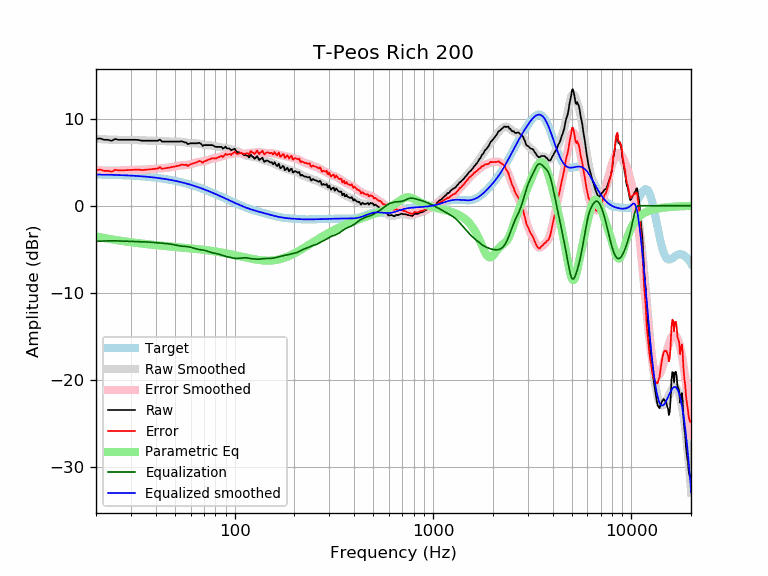

Source data for this figure (header and first rows):
frequency, raw, error, smoothed, error_smoothed, equalization, parametric_eq, equalized_raw, equalized_smoothed, target
20, 7.68, 4.08, 7.69, 4.09, -4.09, -3.54, 3.58, 3.59, 3.59
21, 7.74, 4.15, 7.65, 4.07, -4.07, -3.63, 3.67, 3.58, 3.58
22, 7.58, 4.00, 7.63, 4.05, -4.05, -3.72, 3.52, 3.57, 3.57
23, 7.58, 4.01, 7.61, 4.04, -4.04, -3.80, 3.53, 3.56, 3.56
24, 7.46, 3.90, 7.59, 4.04, -4.04, -3.87, 3.42, 3.55, 3.55
25, 7.68, 4.14, 7.58, 4.04, -4.04, -3.94, 3.64, 3.54, 3.54
26, 7.58, 4.05, 7.58, 4.05, -4.05, -4.00, 3.53, 3.53, 3.53
27, 7.58, 4.06, 7.58, 4.06, -4.06, -4.05, 3.51, 3.51, 3.51
28, 7.58, 4.08, 7.57, 4.08, -4.08, -4.11, 3.50, 3.50, 3.50
29, 7.58, 4.10, 7.57, 4.09, -4.09, -4.16, 3.48, 3.48, 3.48
30, 7.58, 4.11, 7.57, 4.10, -4.10, -4.20, 3.47, 3.46, 3.46
31, 7.58, 4.13, 7.56, 4.11, -4.11, -4.24, 3.46, 3.44, 3.44
32, 7.58, 4.15, 7.54, 4.12, -4.12, -4.28, 3.46, 3.42, 3.42
33, 7.55, 4.14, 7.53, 4.13, -4.13, -4.32, 3.42, 3.40, 3.40
34, 7.48, 4.09, 7.51, 4.13, -4.13, -4.35, 3.34, 3.38, 3.38
35, 7.48, 4.12, 7.50, 4.14, -4.14, -4.39, 3.33, 3.36, 3.36
36, 7.48, 4.14, 7.49, 4.16, -4.16, -4.42, 3.32, 3.33, 3.33
37, 7.48, 4.17, 7.49, 4.18, -4.18, -4.45, 3.30, 3.31, 3.31
38, 7.48, 4.20, 7.48, 4.20, -4.20, -4.47, 3.27, 3.28, 3.28
39, 7.48, 4.22, 7.48, 4.23, -4.23, -4.50, 3.25, 3.25, 3.25
40, 7.48, 4.25, 7.47, 4.25, -4.25, -4.52, 3.23, 3.22, 3.22
41, 7.48, 4.28, 7.46, 4.27, -4.27, -4.55, 3.21, 3.19, 3.19
42, 7.60, 4.43, 7.45, 4.29, -4.29, -4.57, 3.31, 3.16, 3.16
43, 7.38, 4.25, 7.43, 4.31, -4.31, -4.59, 3.07, 3.13, 3.13
44, 7.38, 4.28, 7.42, 4.32, -4.32, -4.61, 3.05, 3.09, 3.09
45, 7.38, 4.32, 7.40, 4.34, -4.34, -4.63, 3.03, 3.06, 3.06
46, 7.38, 4.35, 7.39, 4.37, -4.37, -4.65, 3.01, 3.02, 3.02
47, 7.38, 4.39, 7.38, 4.40, -4.40, -4.67, 2.98, 2.99, 2.99
48, 7.38, 4.43, 7.38, 4.43, -4.43, -4.69, 2.94, 2.95, 2.95
49, 7.38, 4.47, 7.38, 4.47, -4.47, -4.71, 2.90, 2.91, 2.91
50, 7.38, 4.51, 7.38, 4.52, -4.52, -4.73, 2.86, 2.87, 2.87
51, 7.38, 4.55, 7.38, 4.56, -4.56, -4.75, 2.82, 2.82, 2.82
52, 7.38, 4.59, 7.38, 4.59, -4.59, -4.77, 2.78, 2.78, 2.78
53, 7.38, 4.64, 7.36, 4.62, -4.62, -4.78, 2.75, 2.74, 2.74
54, 7.42, 4.72, 7.34, 4.65, -4.65, -4.80, 2.77, 2.69, 2.69
55, 7.36, 4.71, 7.31, 4.66, -4.66, -4.82, 2.69, 2.65, 2.65
56, 7.28, 4.67, 7.28, 4.67, -4.67, -4.83, 2.60, 2.60, 2.60
57, 7.28, 4.72, 7.24, 4.69, -4.69, -4.85, 2.59, 2.55, 2.55
58, 7.08, 4.57, 7.21, 4.71, -4.71, -4.87, 2.37, 2.51, 2.51
59, 7.14, 4.68, 7.19, 4.73, -4.73, -4.88, 2.40, 2.46, 2.46
60, 7.18, 4.77, 7.18, 4.77, -4.77, -4.90, 2.41, 2.41, 2.41
61, 7.18, 4.82, 7.17, 4.81, -4.81, -4.92, 2.36, 2.36, 2.36
62, 7.18, 4.87, 7.17, 4.87, -4.87, -4.94, 2.31, 2.31, 2.31
63, 7.18, 4.92, 7.17, 4.92, -4.92, -4.95, 2.26, 2.26, 2.26
64, 7.18, 4.97, 7.17, 4.96, -4.96, -4.97, 2.21, 2.21, 2.21
65, 7.18, 5.02, 7.15, 5.00, -5.00, -4.99, 2.18, 2.15, 2.15
66, 7.24, 5.14, 7.13, 5.03, -5.03, -5.00, 2.21, 2.10, 2.10
67, 7.18, 5.13, 7.10, 5.05, -5.05, -5.02, 2.12, 2.05, 2.05
68, 7.08, 5.08, 7.07, 5.07, -5.07, -5.04, 2.00, 1.99, 1.99
69, 6.87, 4.92, 7.03, 5.09, -5.09, -5.06, 1.77, 1.94, 1.94
70, 6.97, 5.08, 7.00, 5.12, -5.12, -5.07, 1.85, 1.89, 1.89
71, 6.97, 5.13, 6.98, 5.15, -5.15, -5.09, 1.82, 1.83, 1.83
72, 6.97, 5.19, 6.97, 5.19, -5.19, -5.11, 1.78, 1.78, 1.78
73, 6.97, 5.24, 6.96, 5.24, -5.24, -5.13, 1.73, 1.73, 1.73
74, 6.97, 5.30, 6.95, 5.28, -5.28, -5.15, 1.68, 1.67, 1.67
75, 6.97, 5.35, 6.95, 5.33, -5.33, -5.17, 1.64, 1.62, 1.62
76, 6.97, 5.40, 6.93, 5.37, -5.37, -5.18, 1.60, 1.56, 1.56
77, 6.97, 5.46, 6.91, 5.41, -5.41, -5.20, 1.56, 1.51, 1.51
78, 6.92, 5.46, 6.89, 5.44, -5.44, -5.22, 1.48, 1.45, 1.45
79, 6.85, 5.45, 6.86, 5.46, -5.46, -5.24, 1.38, 1.40, 1.40
... 553 more rows
